Run: headless pygame with SDL's dummy video driver; simulated clock (each Clock.tick advances the game by its frame time, no real sleeping); random seed 0; keys injected as events and as key.get_pressed() state; no mouse input.
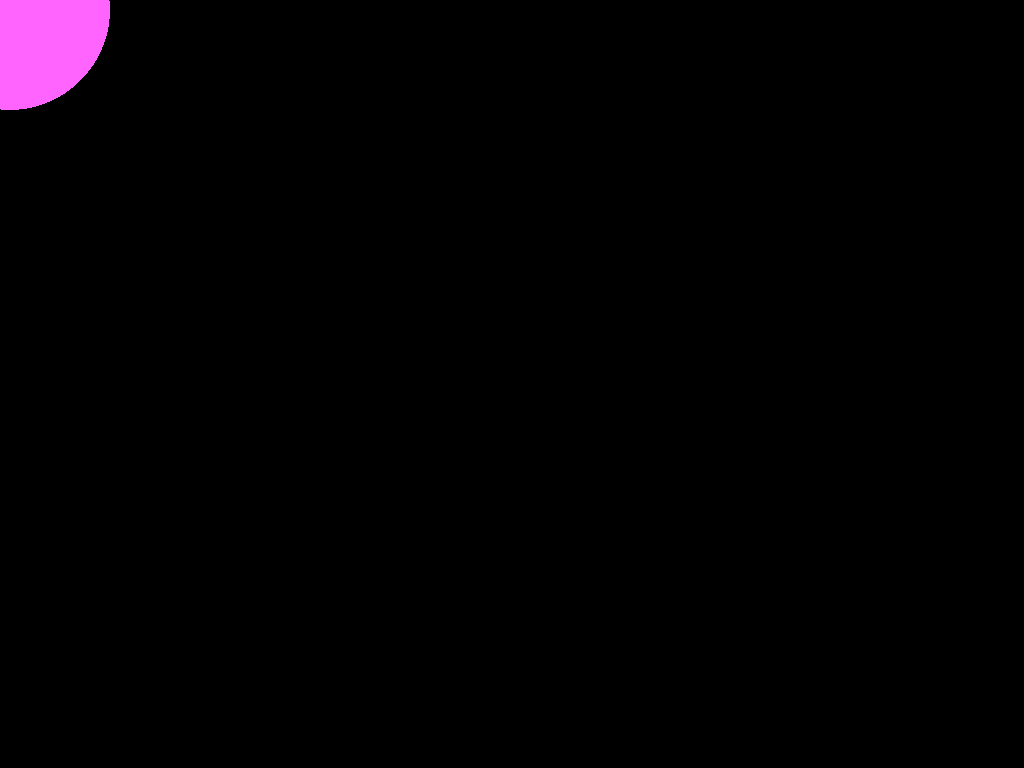
Frame 1 of 4 · flips 1–60 · no input
Frame 2 of 4 · flips 61–180 · tapped SPACE, RETURN · held RIGHT (→), D · screen unchanged from frame 1, image omitted
Frame 3 of 4 · flips 181–300 · held DOWN (↓), S · screen unchanged from frame 2, image omitted
Frame 4 of 4 · flips 301–420 · held LEFT (←), A, UP (↑), W · screen unchanged from frame 3, image omitted

The pygame program that drew these frames:

import pygame


def main():
    ...


def create_main_surface():
    pygame.init()
    klok = pygame.time.Clock()
    #hey niels hoe gaat het?
    screen_size = (1024, 768)

    screen=pygame.display.set_mode(screen_size)
    pygame.draw.circle(screen, (255,100,255), (10,10), 100)
    pygame.display.flip()
    
while True:
    create_main_surface()
